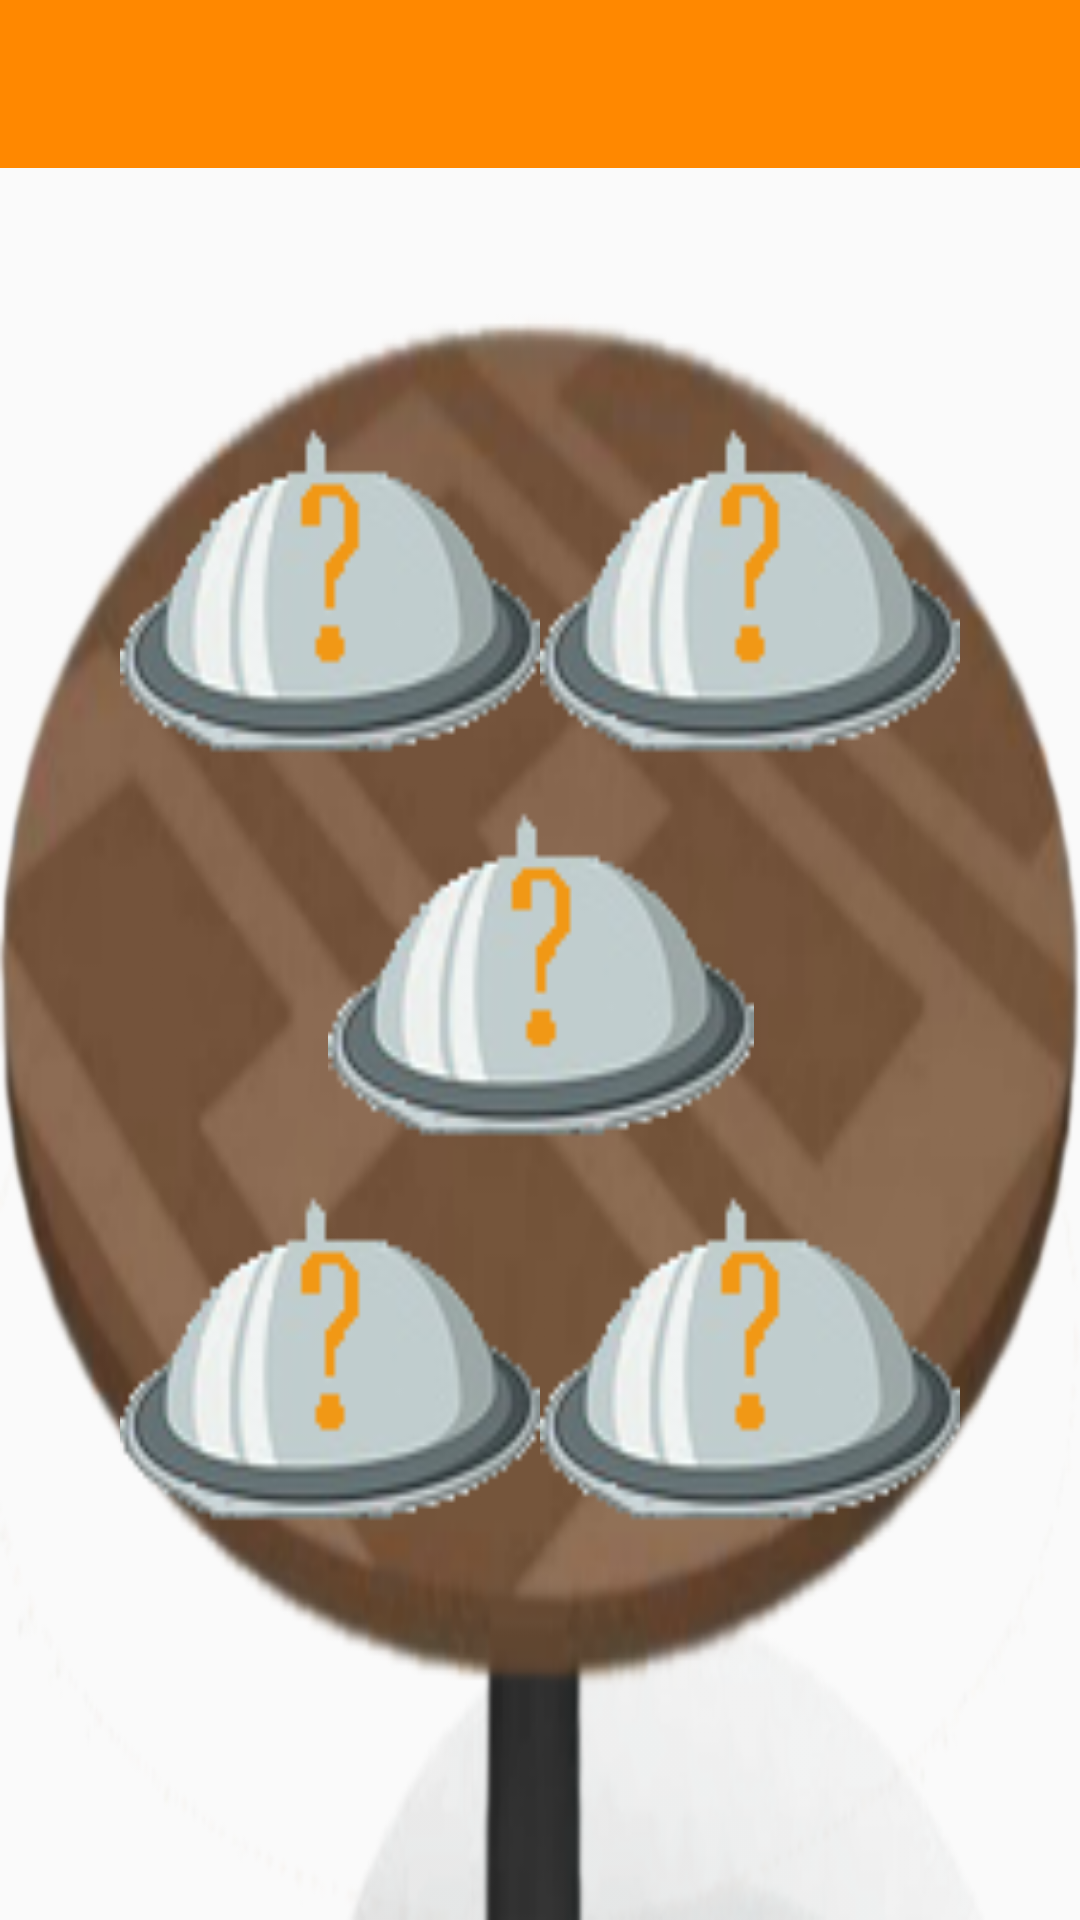

Write the Android layout XML for this screen, with the resource values it uses.
<!-- AndroidManifest.xml: application theme AppTheme -->
<!-- res/layout/activity_random.xml -->
<?xml version="1.0" encoding="utf-8"?>
<RelativeLayout
    xmlns:android="http://schemas.android.com/apk/res/android"
    xmlns:app="http://schemas.android.com/apk/res-auto"
    xmlns:tools="http://schemas.android.com/tools"
    android:id="@+id/activity_random"
    android:layout_width="match_parent"
    android:layout_height="match_parent"
    android:background="@drawable/table"
    tools:context="project.newstylefood.Random">

    <android.support.v7.widget.Toolbar
        android:id="@+id/random"
        android:layout_width="match_parent"
        android:layout_height="?actionBarSize"
        android:background="@android:color/holo_orange_dark">

    </android.support.v7.widget.Toolbar>

    <LinearLayout
        android:layout_width="match_parent"
        android:layout_height="match_parent"
        android:orientation="vertical"
        android:layout_alignParentTop="true">

        <LinearLayout
            android:layout_width="match_parent"
            android:layout_height="match_parent"
            android:orientation="horizontal"
            android:layout_weight="1">
        </LinearLayout>

        <LinearLayout
            android:layout_width="match_parent"
            android:layout_height="match_parent"
            android:orientation="horizontal"
            android:layout_weight="1">

            <LinearLayout
                android:layout_width="match_parent"
                android:layout_height="match_parent"
                android:orientation="horizontal"
                android:layout_weight="4">
            </LinearLayout>

            <LinearLayout
                android:layout_width="match_parent"
                android:layout_height="match_parent"
                android:orientation="horizontal"
                android:layout_weight="1">

                <ImageButton
                    android:id="@+id/randomFood1"
                    android:layout_width="match_parent"
                    android:layout_height="match_parent"
                    android:background="@drawable/randomfood"
                    android:layout_weight="1"/>

                <ImageButton
                    android:id="@+id/randomFood2"
                    android:layout_width="match_parent"
                    android:layout_height="match_parent"
                    android:background="@drawable/randomfood"
                    android:layout_weight="1"/>
            </LinearLayout>

            <LinearLayout
                android:layout_width="match_parent"
                android:layout_height="match_parent"
                android:orientation="horizontal"
                android:layout_weight="4">
            </LinearLayout>

        </LinearLayout>

        <LinearLayout
            android:layout_width="match_parent"
            android:layout_height="match_parent"
            android:orientation="horizontal"
            android:layout_weight="1">

            <LinearLayout
                android:layout_width="match_parent"
                android:layout_height="match_parent"
                android:orientation="horizontal"
                android:layout_weight="1.15">
            </LinearLayout>

            <LinearLayout
                android:layout_width="match_parent"
                android:layout_height="match_parent"
                android:orientation="horizontal"
                android:layout_weight="1">

                <ImageButton
                    android:id="@+id/randomFood3"
                    android:layout_width="match_parent"
                    android:layout_height="match_parent"
                    android:layout_weight="1"
                    android:background="@drawable/randomfood"/>
            </LinearLayout>

            <LinearLayout
                android:layout_width="match_parent"
                android:layout_height="match_parent"
                android:orientation="horizontal"
                android:layout_weight="1.15">
            </LinearLayout>


        </LinearLayout>

        <LinearLayout
            android:layout_width="match_parent"
            android:layout_height="match_parent"
            android:orientation="horizontal"
            android:layout_weight="1">

            <LinearLayout
                android:layout_width="match_parent"
                android:layout_height="match_parent"
                android:orientation="horizontal"
                android:layout_weight="4">
            </LinearLayout>

            <LinearLayout
                android:layout_width="match_parent"
                android:layout_height="match_parent"
                android:orientation="horizontal"
                android:layout_weight="1">

                <ImageButton
                    android:id="@+id/randomFood4"
                    android:layout_width="match_parent"
                    android:layout_height="match_parent"
                    android:background="@drawable/randomfood"
                    android:layout_weight="1"/>

                <ImageButton
                    android:id="@+id/randomFood5"
                    android:layout_width="match_parent"
                    android:layout_height="match_parent"
                    android:background="@drawable/randomfood"
                    android:layout_weight="1"/>
            </LinearLayout>

            <LinearLayout
                android:layout_width="match_parent"
                android:layout_height="match_parent"
                android:orientation="horizontal"
                android:layout_weight="4">
            </LinearLayout>
        </LinearLayout>

        <LinearLayout
            android:layout_width="match_parent"
            android:layout_height="match_parent"
            android:orientation="horizontal"
            android:layout_weight="1">
        </LinearLayout>

    </LinearLayout>

</RelativeLayout>
<!-- resources referenced by this layout -->
<resources>
  <!-- drawable randomfood: png bitmap (drawable, 6277 bytes) -->
  <!-- drawable table: png bitmap (drawable, 118617 bytes) -->
  <style name="AppTheme" parent="Theme.AppCompat.Light.NoActionBar">
          
          <item name="colorPrimary">@color/colorPrimary</item>
          <item name="colorPrimaryDark">@color/colorPrimaryDark</item>
          <item name="colorAccent">@color/colorAccent</item>
      </style>
  <color name="colorPrimary">#004d40</color>
  <color name="colorPrimaryDark">#00251a</color>
  <color name="colorAccent">#39796b</color>
</resources>
